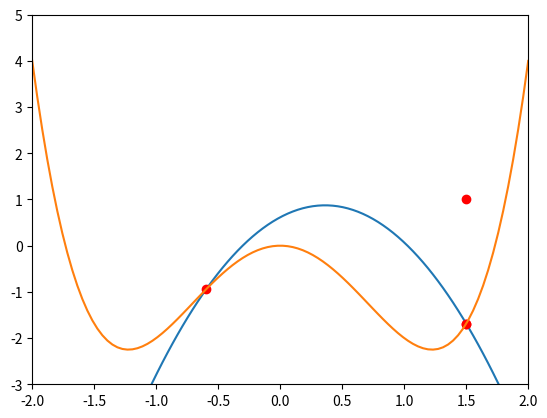

Write Python code to recreate this figure.
import numpy as np
from matplotlib import pyplot as plt

def f(x):
     return x**4 - 3*x**2 
 
def derivada(x):
     return 4*x**3 - 6*x
 
def PolyCoefficients(x, coeffs):
    """ Returns a polynomial for ``x`` values for the ``coeffs`` provided.

    The coefficients must be in ascending order (``x**0`` to ``x**o``).
    """
    o = len(coeffs)
    print(f'# This is a polynomial of order {o}.')
    y = 0
    for i in range(o):
        y += coeffs[i]*x**i
    return y
 
def poly_plot(polinomio, x):
     y = [np.polyval(polinomio, i) for i in x]
     plt.plot(x,y)
 
# Constantes
funcion = [1, 0, -3, 0, 0]

# Configuracion de la grafica
plt.xlim(xmax=2, xmin=-2)
plt.ylim(ymin=-3, ymax=5)

x_0 = 1.5
y_0 = 1

distancia_caida = y_0 - f(x_0)

G = 9.81

v = np.sqrt(2*G*distancia_caida)
inter = [x_0, f(x_0)]
x = np.linspace(-2, 2, 100)

plt.plot(x_0, y_0, 'ro')
plt.plot(x_0, f(x_0), 'ro')

y_0 = f(x_0)

for i in range(1):
     m = -derivada(x_0)
     print(G)
     c = G*(m**2 + 1) / (2*v**2)

     trayectoria = [0, 0, -c, m + 2*x_0*c, -m*x_0 -c*x_0**2 + y_0]

     resta = np.subtract(trayectoria, funcion)

     print(v)

     r = np.roots(resta)

     r = r[np.isreal(r)].real
     
     # Seleccionar la raiz correcta
     for raiz in r: 
          raiz_final = round(raiz, 7)
          
          if(raiz_final != round(x_0,7)):
               if(m > 0):
                    if(raiz > x_0):
                         x_i = raiz_final
               else:
                    if(raiz < x_0):
                         x_i = raiz_final

     y_i = f(x_i)
     
     # Actualizar la velocidad
     distancia_caida = y_0 - y_i
     
     if(distancia_caida < 0):
          distancia_caida = -distancia_caida
          velocidad_ganada = -np.sqrt(2*G*distancia_caida)
     else:
          velocidad_ganada = np.sqrt(2*G*distancia_caida)
     
     # Actualizar parámetros
     v += velocidad_ganada
     
     print("Velocidad: " + str(v))
     
     x_0 = x_i
     y_0 = y_i

     poly_plot(trayectoria, x)
     print(v)
     
     plt.plot(x_i, y_i, 'ro')
     plt.plot(inter[0], inter[1], 'ro')

poly_plot(funcion, x)
plt.show()